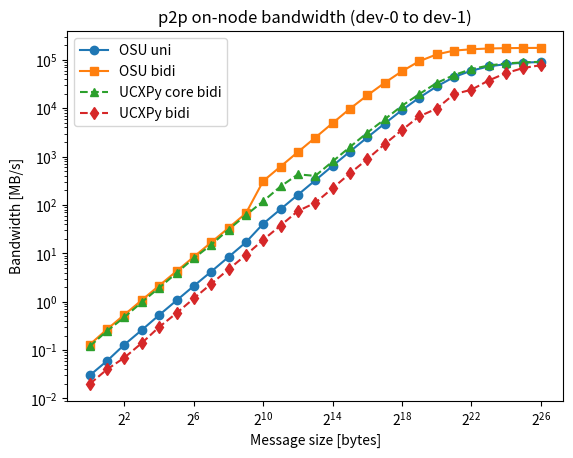
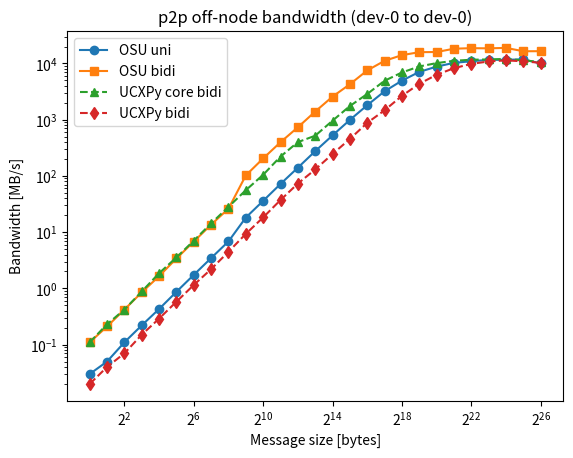
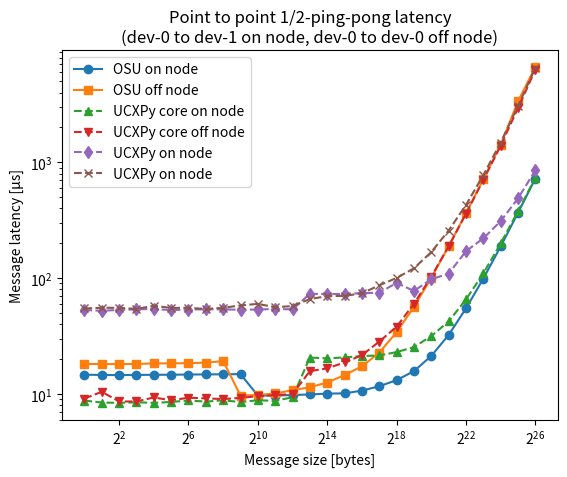

Reproduce these figures in Python, in order.
import numpy as np
from matplotlib import pyplot

osu_uni_bw_on_node = np.fromstring(
    """
1                       0.03e6
2                       0.06e6
4                       0.13e6
8                       0.26e6
16                      0.53e6
32                      1.06e6
64                      2.12e6
128                     4.19e6
256                     8.41e6
512                    16.91e6
1024                   40.97e6
2048                   81.73e6
4096                  162.32e6
8192                  322.77e6
16384                 643.77e6
32768                1272.71e6
65536                2488.46e6
131072               4814.73e6
262144               9145.92e6
524288              16540.49e6
1048576             28185.33e6
2097152             44078.42e6
4194304             59830.63e6
8388608             73082.26e6
16777216            81857.39e6
33554432            87577.29e6
67108864            90450.37e6
""".strip(),
    sep=" ",
).reshape(-1, 2)

osu_bidi_bw_on_node = np.fromstring(
    """
1                       0.13e6
2                       0.27e6
4                       0.54e6
8                       1.08e6
16                      2.15e6
32                      4.27e6
64                      8.47e6
128                    16.85e6
256                    33.51e6
512                    67.09e6
1024                  312.66e6
2048                  623.28e6
4096                 1243.06e6
8192                 2465.91e6
16384                4921.15e6
32768                9770.16e6
65536               18432.64e6
131072              33509.94e6
262144              58175.06e6
524288              93885.56e6
1048576            129575.66e6
2097152            155414.99e6
4194304            165600.20e6
8388608            171833.95e6
16777216           174637.42e6
33554432           176084.09e6
67108864           176888.27e6
""".strip(),
    sep=" ",
).reshape(-1, 2)

osu_latency_on_node = np.fromstring(
    """
1                      14.66
2                      14.58
4                      14.54
8                      14.59
16                     14.63
32                     14.65
64                     14.71
128                    14.74
256                    14.77
512                    14.83
1024                    9.68
2048                    9.68
4096                    9.79
8192                    9.89
16384                  10.07
32768                  10.11
65536                  10.68
131072                 11.65
262144                 13.15
524288                 15.73
1048576                21.29
2097152                32.28
4194304                54.71
8388608                99.02
16777216              187.59
33554432              366.31
67108864              723.12
""".strip(),
    sep=" ",
).reshape(-1, 2)

osu_uni_bw_off_node = np.fromstring(
    """
1                       0.03e6
2                       0.05e6
4                       0.11e6
8                       0.22e6
16                      0.43e6
32                      0.87e6
64                      1.74e6
128                     3.46e6
256                     6.84e6
512                    18.17e6
1024                   36.04e6
2048                   71.90e6
4096                  140.12e6
8192                  275.38e6
16384                 525.92e6
32768                 991.10e6
65536                1809.47e6
131072               3203.21e6
262144               4943.57e6
524288               7077.73e6
1048576              8794.38e6
2097152             10254.80e6
4194304             10959.21e6
8388608             11632.62e6
16777216            11593.00e6
33554432            11859.22e6
67108864            10009.68e6
""".strip(),
    sep=" ",
).reshape(-1, 2)

osu_bidi_bw_off_node = np.fromstring(
    """
1                       0.11e6
2                       0.21e6
4                       0.42e6
8                       0.85e6
16                      1.65e6
32                      3.40e6
64                      6.80e6
128                    13.61e6
256                    26.13e6
512                   102.19e6
1024                  204.77e6
2048                  397.81e6
4096                  732.81e6
8192                 1394.89e6
16384                2572.04e6
32768                4271.94e6
65536                7518.33e6
131072              11155.59e6
262144              14053.89e6
524288              15886.83e6
1048576             15982.74e6
2097152             18299.32e6
4194304             18713.68e6
8388608             18576.39e6
16777216            18936.18e6
33554432            16499.92e6
67108864            16532.26e6
""".strip(),
    sep=" ",
).reshape(-1, 2)

osu_latency_off_node = np.fromstring(
    """
1                      18.17
2                      18.10
4                      18.11
8                      18.13
16                     18.35
32                     18.35
64                     18.46
128                    18.61
256                    19.22
512                     9.68
1024                    9.79
2048                   10.09
4096                   10.77
8192                   11.42
16384                  12.54
32768                  14.55
65536                  17.29
131072                 22.75
262144                 34.12
524288                 56.39
1048576               100.70
2097152               188.20
4194304               363.00
8388608               714.83
16777216             1414.51
33554432             3357.35
67108864             6668.94
""".strip(),
    sep=" ",
).reshape(-1, 2)

ucxpy_core_bidi_bw_on_node = np.fromstring(
    """
1                0.12e6
2                0.25e6
4                0.48e6
8                0.98e6
16               1.94e6
32               3.92e6
64               7.94e6
128             14.98e6
256             31.07e6
512             61.43e6
1024           119.67e6
2048           241.26e6
4096           429.31e6
8192           399.57e6
16384          792.46e6
32768         1578.40e6
65536         3124.59e6
131072        5884.11e6
262144       11231.34e6
524288       19628.00e6
1048576      33264.52e6
2097152      48543.87e6
4194304      64188.29e6
8388608      76514.84e6
16777216     84385.37e6
33554432     88669.60e6
67108864     91257.32e6
""".strip(),
    sep=" ",
).reshape(-1, 2)

ucxpy_core_bidi_bw_off_node = np.fromstring(
    """
1                0.11e6
2                0.23e6
4                0.42e6
8                0.88e6
16               1.86e6
32               3.55e6
64               7.06e6
128             14.31e6
256             28.14e6
512             55.77e6
1024           104.77e6
2048           220.92e6
4096           398.94e6
8192           518.88e6
16384          960.20e6
32768         1750.20e6
65536         2866.89e6
131072        4928.47e6
262144        6914.90e6
524288        8847.63e6
1048576      10146.86e6
2097152      11156.18e6
4194304      11650.10e6
8388608      11800.42e6
16777216     12047.38e6
33554432     11370.93e6
67108864     10587.09e6
""".strip(),
    sep=" ",
).reshape(-1, 2)

ucxpy_bidi_bw_on_node = np.fromstring(
    """
1                0.02e6
2                0.04e6
4                0.07e6
8                0.14e6
16               0.30e6
32               0.58e6
64               1.17e6
128              2.34e6
256              4.65e6
512              9.23e6
1024            19.00e6
2048            37.61e6
4096            74.94e6
8192           110.79e6
16384          221.75e6
32768          449.34e6
65536          885.97e6
131072        1803.89e6
262144        3543.35e6
524288        6796.79e6
1048576       9814.00e6
2097152      19477.68e6
4194304      24126.98e6
8388608      37430.64e6
16777216     53322.02e6
33554432     67914.17e6
67108864     77663.75e6
""".strip(),
    sep=" ",
).reshape(-1, 2)

ucxpy_bidi_bw_off_node = np.fromstring(
    """
1                0.02e6
2                0.04e6
4                0.07e6
8                0.15e6
16               0.29e6
32               0.58e6
64               1.15e6
128              2.20e6
256              4.48e6
512              9.31e6
1024            18.29e6
2048            37.28e6
4096            73.11e6
8192           130.11e6
16384          245.27e6
32768          454.41e6
65536          878.42e6
131072        1471.03e6
262144        2652.14e6
524288        4348.65e6
1048576       6292.13e6
2097152       8235.60e6
4194304       9846.21e6
8388608      10855.53e6
16777216     11370.93e6
33554432     10909.22e6
67108864     10286.45e6
""".strip(),
    sep=" ",
).reshape(-1, 2)

ucxpy_core_latency_on_node = np.fromstring(
    """
1                8.76
2                8.43
4                8.37
8                8.47
16               8.37
32               8.52
64               8.78
128              8.58
256              8.82
512              8.50
1024             8.82
2048             8.71
4096             9.36
8192            20.62
16384           20.26
32768           20.68
65536           21.26
131072          21.49
262144          22.97
524288          25.36
1048576         31.60
2097152         42.26
4194304         65.43
8388608        109.73
16777216       199.24
33554432       378.05
67108864       735.89
""".strip(),
    sep=" ",
).reshape(-1, 2)

ucxpy_latency_on_node = np.fromstring(
    """
1               52.90
2               52.32
4               53.09
8               53.78
16              54.20
32              52.91
64              53.55
128             53.83
256             53.71
512             53.32
1024            53.56
2048            54.16
4096            53.72
8192            73.29
16384           72.74
32768           73.09
65536           74.18
131072          74.80
262144          90.94
524288          77.52
1048576         97.78
2097152        109.31
4194304        170.76
8388608        220.52
16777216       310.31
33554432       488.21
67108864       851.00
""".strip(),
    sep=" ",
).reshape(-1, 2)

ucxpy_core_latency_off_node = np.fromstring("""
1             9.12
2            10.43
4             8.61
8             8.61
16            9.32
32            8.82
64            9.27
128           9.15
256           9.03
512           9.24
1024          9.57
2048          9.78
4096          9.98
8192         15.74
16384        16.63
32768        18.70
65536        21.60
131072       28.30
262144       38.02
524288       60.05
1048576     102.89
2097152     188.16
4194304     359.79
8388608     703.70
16777216    1.39e3
33554432    2.94e3
67108864    6.30e3
""".strip(), sep=" ").reshape(-1, 2)

ucxpy_latency_off_node = np.fromstring("""
1             54.68
2             55.48
4             55.38
8             54.19
16            57.71
32            55.29
64            55.44
128           54.17
256           55.38
512           58.16
1024          59.88
2048          56.10
4096          57.35
8192          65.99
16384         69.87
32768         70.27
65536         73.89
131072        86.67
262144       100.30
524288       121.61
1048576      167.90
2097152      257.54
4194304      428.30
8388608      774.10
16777216     1.48e3
33554432     3.07e3
67108864     6.52e3
""".strip(), sep=" ").reshape(-1, 2)

fig, axes = pyplot.subplots(1)

axes.plot(
    osu_uni_bw_on_node[:, 0],
    osu_uni_bw_on_node[:, 1] / 1e6,
    linestyle="-",
    marker="o",
    label="OSU uni",
)
axes.plot(
    osu_bidi_bw_on_node[:, 0],
    osu_bidi_bw_on_node[:, 1] / 1e6,
    linestyle="-",
    marker="s",
    label="OSU bidi",
)

axes.plot(
    ucxpy_core_bidi_bw_on_node[:, 0],
    ucxpy_core_bidi_bw_on_node[:, 1] / 1e6,
    linestyle="--",
    marker="^",
    label="UCXPy core bidi",
)

axes.plot(
    ucxpy_bidi_bw_on_node[:, 0],
    ucxpy_bidi_bw_on_node[:, 1] / 1e6,
    linestyle="--",
    marker="d",
    label="UCXPy bidi",
)

axes.set_xlabel("Message size [bytes]")
axes.set_ylabel("Bandwidth [MB/s]")

axes.set_xscale("log", base=2)
axes.set_yscale("log", base=10)

axes.legend(loc="best")

axes.set_title("p2p on-node bandwidth (dev-0 to dev-1)")

fig.savefig("on-node-bandwidth.pdf")

fig, axes = pyplot.subplots(1)

axes.plot(
    osu_uni_bw_off_node[:, 0],
    osu_uni_bw_off_node[:, 1] / 1e6,
    linestyle="-",
    marker="o",
    label="OSU uni",
)
axes.plot(
    osu_bidi_bw_off_node[:, 0],
    osu_bidi_bw_off_node[:, 1] / 1e6,
    linestyle="-",
    marker="s",
    label="OSU bidi",
)

axes.plot(
    ucxpy_core_bidi_bw_off_node[:, 0],
    ucxpy_core_bidi_bw_off_node[:, 1] / 1e6,
    linestyle="--",
    marker="^",
    label="UCXPy core bidi",
)

axes.plot(
    ucxpy_bidi_bw_off_node[:, 0],
    ucxpy_bidi_bw_off_node[:, 1] / 1e6,
    linestyle="--",
    marker="d",
    label="UCXPy bidi",
)

axes.set_xlabel("Message size [bytes]")
axes.set_ylabel("Bandwidth [MB/s]")

axes.set_xscale("log", base=2)
axes.set_yscale("log", base=10)

axes.legend(loc="best")

axes.set_title("p2p off-node bandwidth (dev-0 to dev-0)")

fig.savefig("off-node-bandwidth.pdf")

fig, axes = pyplot.subplots(1)

axes.plot(
    osu_latency_on_node[:, 0],
    osu_latency_on_node[:, 1],
    linestyle="-",
    marker="o",
    label="OSU on node",
)
axes.plot(
    osu_latency_off_node[:, 0],
    osu_latency_off_node[:, 1],
    linestyle="-",
    marker="s",
    label="OSU off node",
)

axes.plot(
    ucxpy_core_latency_on_node[:, 0],
    ucxpy_core_latency_on_node[:, 1],
    linestyle="--",
    marker="^",
    label="UCXPy core on node",
)

axes.plot(
    ucxpy_core_latency_off_node[:, 0],
    ucxpy_core_latency_off_node[:, 1],
    linestyle="--",
    marker="v",
    label="UCXPy core off node",
)

axes.plot(
    ucxpy_latency_on_node[:, 0],
    ucxpy_latency_on_node[:, 1],
    linestyle="--",
    marker="d",
    label="UCXPy on node",
)

axes.plot(
    ucxpy_latency_off_node[:, 0],
    ucxpy_latency_off_node[:, 1],
    linestyle="--",
    marker="x",
    label="UCXPy on node",
)

axes.set_xlabel("Message size [bytes]")
axes.set_ylabel("Message latency [μs]")

axes.set_xscale("log", base=2)
axes.set_yscale("log", base=10)

axes.legend(loc="best")

axes.set_title(
    "Point to point 1/2-ping-pong latency\n"
    "(dev-0 to dev-1 on node, dev-0 to dev-0 off node)"
)

fig.savefig("message-latency.pdf")
